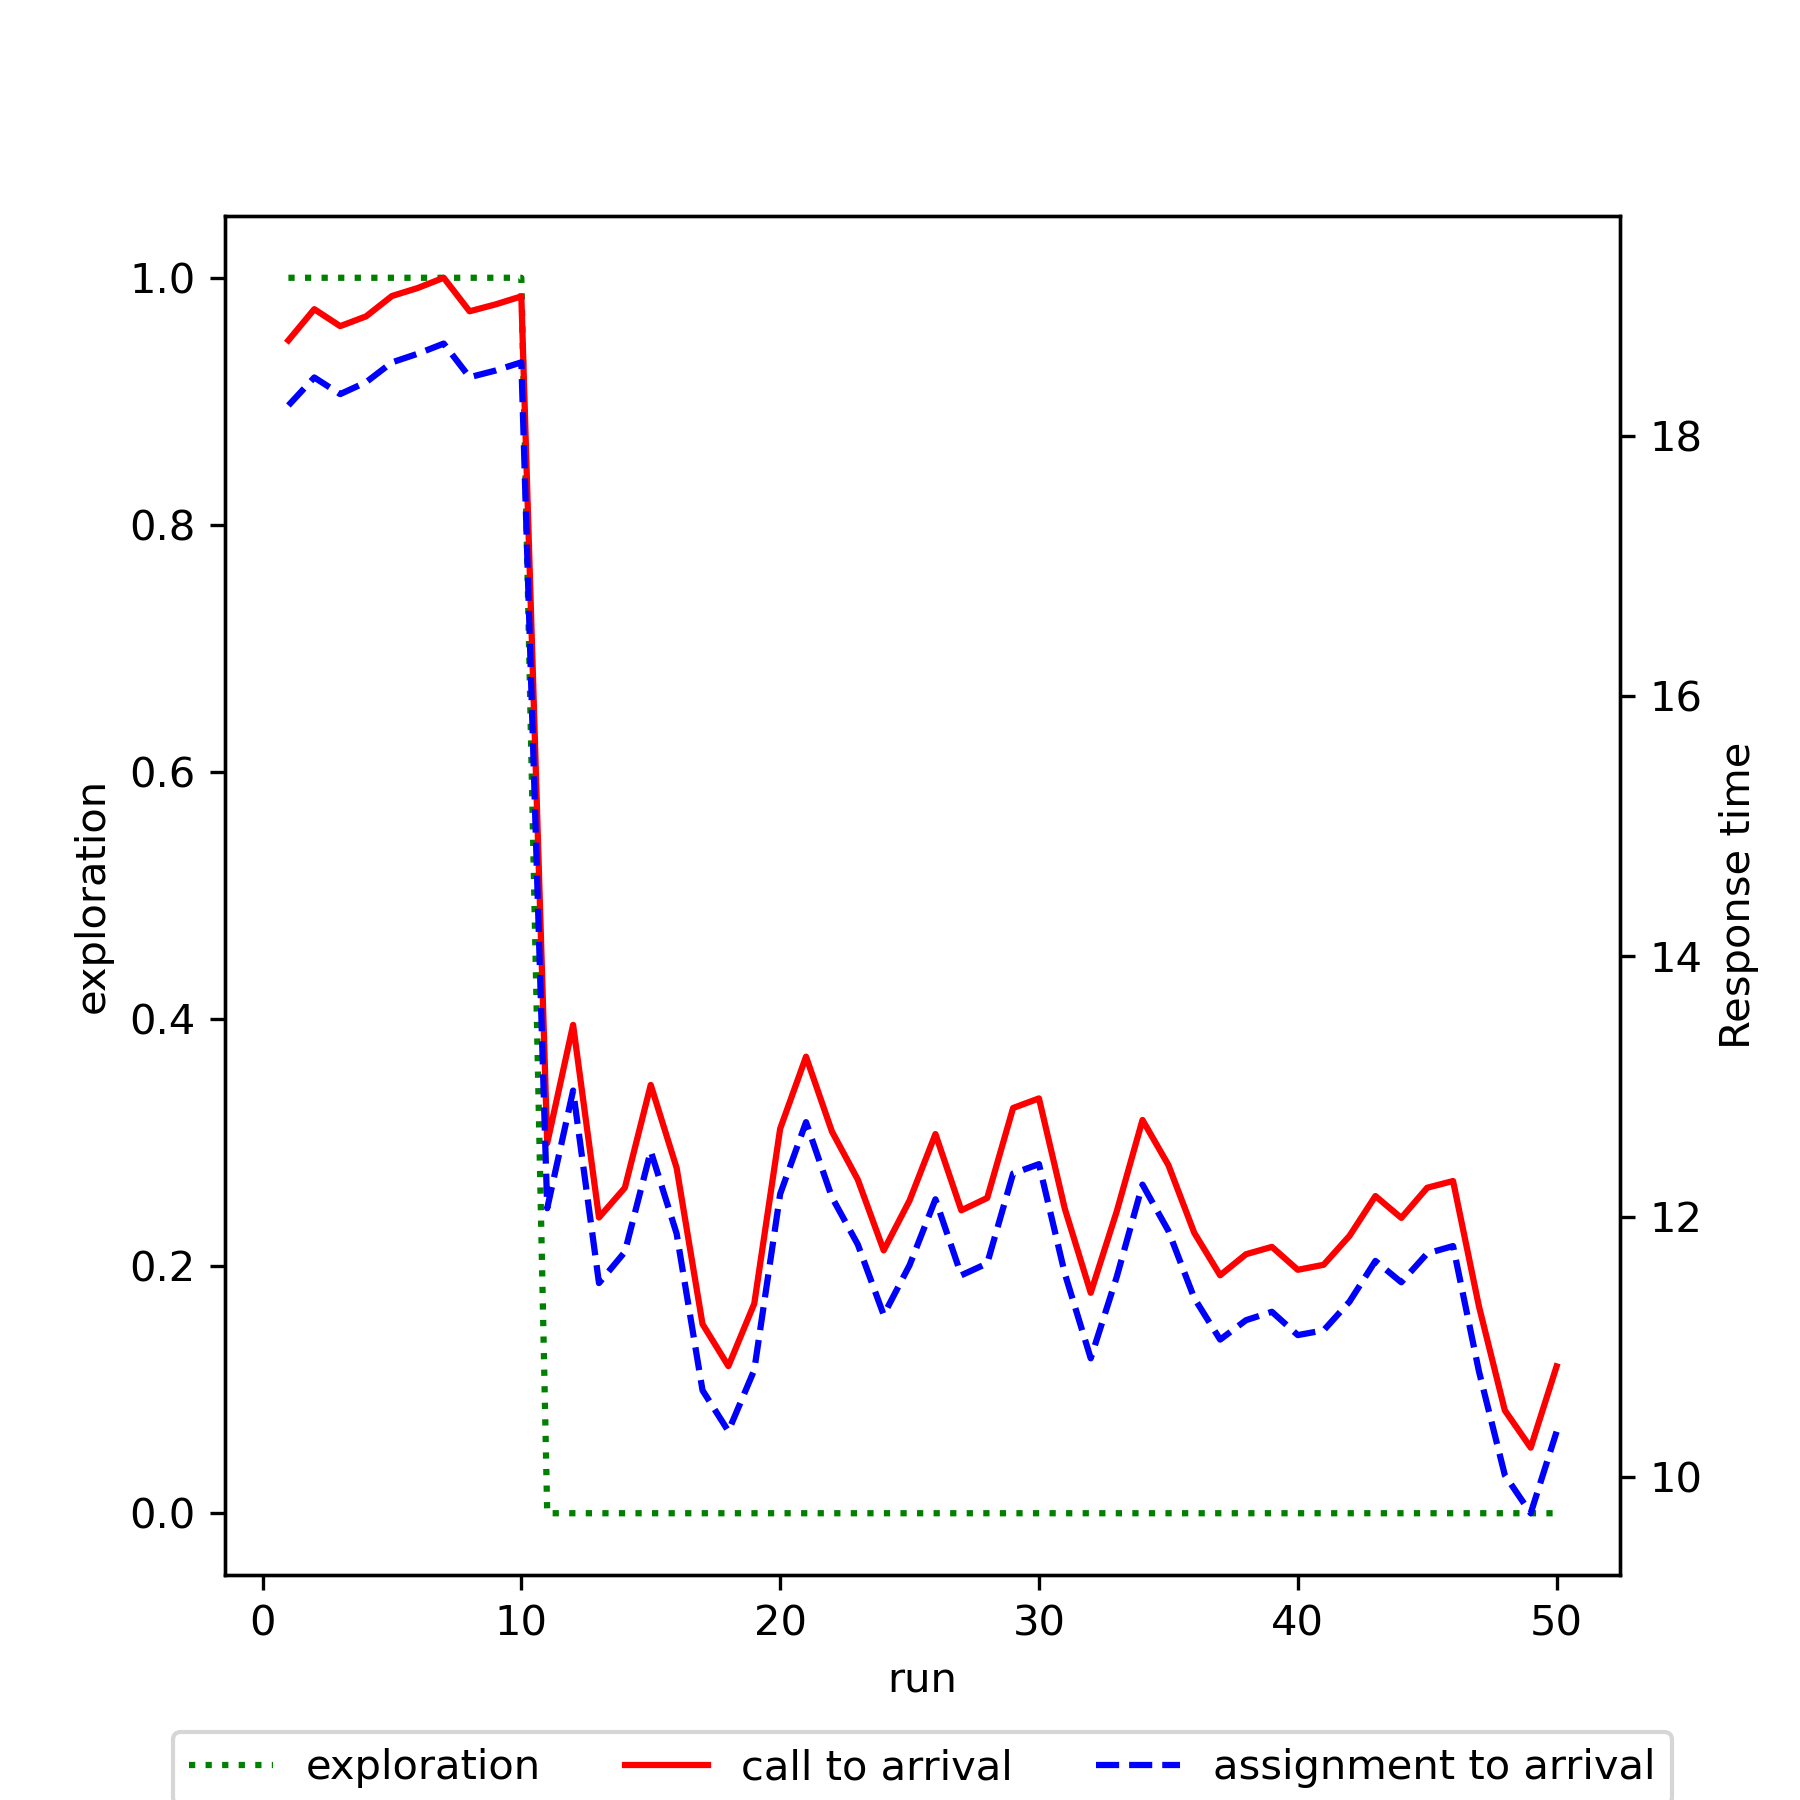

The file beside this chart, header and first rows:
run, exploration, mean_call_to_arrival, mean_assignment_to_arrival
1, 1.0, 18.73, 18.23
2, 1.0, 18.97, 18.45
3, 1.0, 18.84, 18.32
4, 1.0, 18.92, 18.41
5, 1.0, 19.08, 18.57
6, 1.0, 19.14, 18.63
7, 1.0, 19.22, 18.71
8, 1.0, 18.96, 18.45
9, 1.0, 19.01, 18.5
10, 1.0, 19.07, 18.57
11, 0.0, 12.56, 12.06
12, 0.0, 13.47, 12.97
13, 0.0, 11.99, 11.49
14, 0.0, 12.22, 11.73
15, 0.0, 13.01, 12.5
16, 0.0, 12.37, 11.87
17, 0.0, 11.17, 10.66
18, 0.0, 10.85, 10.35
19, 0.0, 11.33, 10.82
20, 0.0, 12.67, 12.17
21, 0.0, 13.23, 12.73
22, 0.0, 12.65, 12.15
23, 0.0, 12.28, 11.79
24, 0.0, 11.74, 11.24
25, 0.0, 12.12, 11.63
26, 0.0, 12.63, 12.13
27, 0.0, 12.05, 11.55
28, 0.0, 12.14, 11.64
29, 0.0, 12.83, 12.33
30, 0.0, 12.91, 12.4
31, 0.0, 12.06, 11.56
32, 0.0, 11.41, 10.91
33, 0.0, 12.04, 11.53
34, 0.0, 12.74, 12.25
35, 0.0, 12.4, 11.89
36, 0.0, 11.87, 11.37
37, 0.0, 11.55, 11.05
38, 0.0, 11.71, 11.2
39, 0.0, 11.77, 11.27
40, 0.0, 11.59, 11.09
41, 0.0, 11.63, 11.13
42, 0.0, 11.85, 11.35
43, 0.0, 12.16, 11.66
44, 0.0, 11.99, 11.49
45, 0.0, 12.22, 11.72
46, 0.0, 12.27, 11.77
47, 0.0, 11.31, 10.81
48, 0.0, 10.51, 10.01
49, 0.0, 10.22, 9.72
50, 0.0, 10.85, 10.35
